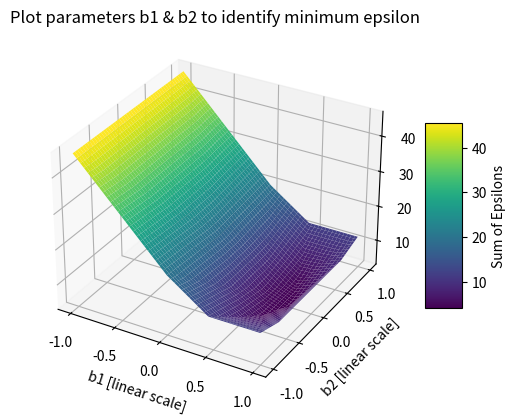

Here is the Python script that generated this plot:
import pandas as pd
import matplotlib.pyplot as plt
import numpy as np

# # Given data
# data = {
#     "X": [-3.0, -2.0, -1.0, 0.0, 1.0, 2.0, 3.0],
#     "Y": [7.0, 2.0, 0.0, 0.0, 0.0, 2.0, 7.0]
# }
x = (-3.0, -2.0, -1.0, 0.0, 1.0, 2.0, 3.0)
y = (7.0, 2.0, 0.0, 0.0, 0.0, 2.0, 7.0)

data_set = pd.DataFrame(x, y)

# Parameter range with a step size of 0.01
parameter_range = np.arange(-1, 1, 0.01)

# Initialize the 2D array to store epsilon sums
epsilon_sums = np.zeros((len(parameter_range), len(parameter_range)))

# Iterate over the range of b1 and b2
for b1_index, b1 in enumerate(parameter_range):
    for b2_index, b2 in enumerate(parameter_range):
        epsilon_sum = 0
        
        # Calculate the sum of errors (epsilon) for each (b1, b2) pair
        for item in range(len(x)):
            x_value = x[item]
            y_actual = y[item]
            y_estimate = b1 * x_value + b2 * x_value**2
            epsilon = abs(y_actual - y_estimate)
            epsilon_sum += epsilon
        
        # Store the sum of epsilon for the current (b1, b2) pair
        epsilon_sums[b1_index, b2_index] = epsilon_sum

# Find the indices with the minimum epsilon sum
min_error = np.min(epsilon_sums)
min_indices = np.unravel_index(np.argmin(epsilon_sums), epsilon_sums.shape)
best_b1 = parameter_range[min_indices[0]]
best_b2 = parameter_range[min_indices[1]]
print(f"The best parameters (b1, b2) pair with the least sum of errors is ({best_b1}, {best_b2}) with a sum of errors (min epsilon) of {min_error}.")

# Create a 3D surface plot
fig = plt.figure()
ax = fig.add_subplot(111, projection='3d')

# Create a meshgrid for b1 and b2 values
b1_grid, b2_grid = np.meshgrid(parameter_range, parameter_range)

# Plot the surface
surface_plot = ax.plot_surface(b1_grid, b2_grid, epsilon_sums, cmap='viridis')

# Add a colorbar to represent the range of epsilon sums
colorbar = fig.colorbar(surface_plot, ax=ax, shrink=0.5, aspect=5)
colorbar.set_label('Sum of Epsilons')

# Set labels and title for the plot
ax.set_xlabel('b1 [linear scale]')
ax.set_ylabel('b2 [linear scale]')
ax.set_zlabel('Sum of Epsilons')
ax.set_title('Plot parameters b1 & b2 to identify minimum epsilon')

# Set x and y axes ticks to display all values in parameterRange
#ax.set_xticks(parameter_range)
#ax.set_yticks(parameter_range)

# Show the plot
plt.show()
